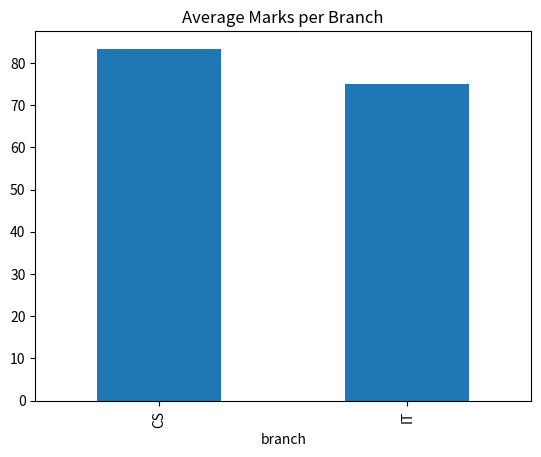
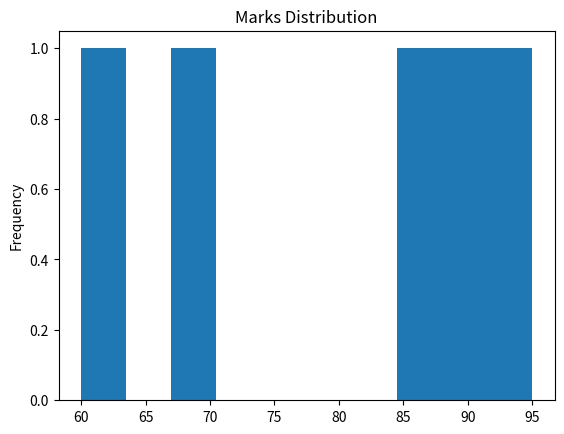

Generate these figures, in order, with matplotlib:
import pandas as pd

data = {
    "name": ["A", "B", "C", "D", "E"],
    "marks": [85, 90, 70, 60, 95],
    "branch": ["CS", "IT", "CS", "IT", "CS"]
}

df = pd.DataFrame(data)
print(df.head())
print(df.info())
print(df.describe())
print(df.isnull().sum())
print(df.isnull().sum())

import matplotlib.pyplot as plt

df.groupby("branch")["marks"].mean().plot(kind="bar")
plt.title("Average Marks per Branch")
plt.show()

df["marks"].plot(kind="hist")
plt.title("Marks Distribution")
plt.show()
